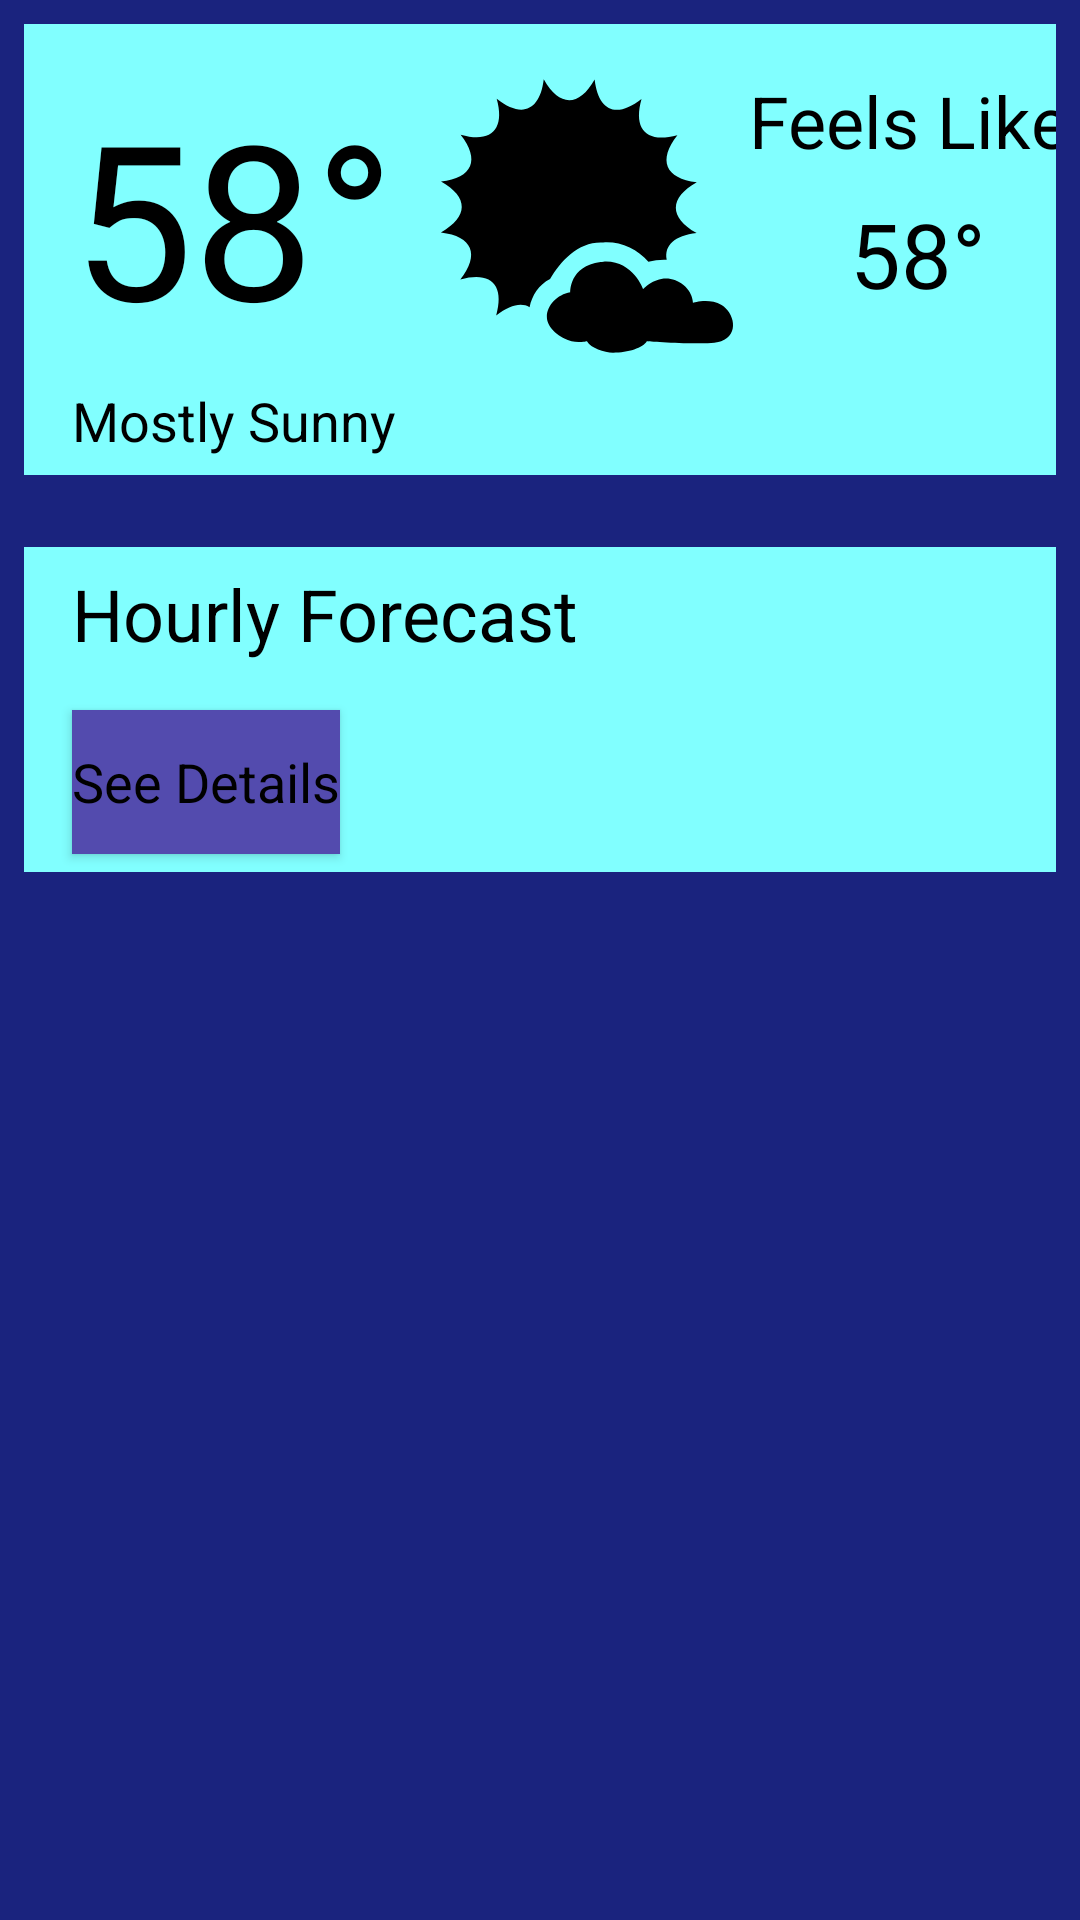

Produce the Android XML layout that renders to this screen, including the resource entries it uses.
<!-- AndroidManifest.xml: application theme AppTheme -->
<!-- res/layout/activity_main.xml -->
<?xml version="1.0" encoding="utf-8"?>
<androidx.constraintlayout.widget.ConstraintLayout xmlns:android="http://schemas.android.com/apk/res/android"
    xmlns:app="http://schemas.android.com/apk/res-auto"
    xmlns:tools="http://schemas.android.com/tools"
    android:layout_width="match_parent"
    android:layout_height="match_parent"
    android:background="@color/colorAccent"
    tools:context=".view.main.MainActivity">

    <androidx.constraintlayout.widget.ConstraintLayout
        android:id="@+id/main_holder_upper"
        android:layout_width="match_parent"
        android:layout_height="wrap_content"
        android:layout_marginTop="@dimen/margin_small"
        android:layout_marginStart="@dimen/margin_small"
        android:layout_marginEnd="@dimen/margin_small"
        app:layout_constraintEnd_toEndOf="parent"
        app:layout_constraintStart_toStartOf="parent"
        app:layout_constraintTop_toTopOf="parent"
        android:background="@color/colorPrimaryLight">

        <TextView
            android:id="@+id/current_temp_num"
            style="@style/BasicText"
            android:layout_marginStart="@dimen/margin_large"
            android:layout_marginTop="@dimen/margin_large"
            android:text="@string/current_imperial"
            android:textSize="@dimen/text_large"
            app:layout_constraintStart_toStartOf="parent"
            app:layout_constraintTop_toTopOf="parent" />

        <ImageView
            android:id="@+id/current_weather_img"
            style="@style/BasicText"
            app:layout_constraintStart_toEndOf="@+id/current_temp_num"
            app:layout_constraintTop_toTopOf="parent"
            app:srcCompat="@drawable/ic_mostly_clear" />

        <TextView
            android:id="@+id/feels_like_text"
            style="@style/BasicText"
            android:text="@string/feels_like"
            android:textSize="@dimen/text_medium"
            app:layout_constraintEnd_toEndOf="parent"
            app:layout_constraintStart_toEndOf="@+id/current_weather_img"
            app:layout_constraintTop_toTopOf="@+id/current_temp_num" />

        <TextView
            android:id="@+id/feels_like_num"
            style="@style/BasicText"
            android:layout_marginTop="@dimen/margin_small"
            android:text="@string/current_imperial"
            android:textSize="@dimen/text_medium_plus"
            app:layout_constraintEnd_toEndOf="parent"
            app:layout_constraintStart_toEndOf="@+id/current_weather_img"
            app:layout_constraintTop_toBottomOf="@+id/feels_like_text" />

        <TextView
            android:id="@+id/current_weather_text"
            style="@style/BasicText"
            android:layout_marginTop="@dimen/margin_small"
            android:layout_marginBottom="@dimen/margin_extra_small"
            android:text="@string/mostly_sunny"
            app:layout_constraintStart_toStartOf="@+id/current_temp_num"
            app:layout_constraintBottom_toBottomOf="parent"
            app:layout_constraintTop_toBottomOf="@+id/current_temp_num" />

    </androidx.constraintlayout.widget.ConstraintLayout>

    <androidx.constraintlayout.widget.ConstraintLayout
        android:id="@+id/main_holder_lower"
        android:layout_width="match_parent"
        android:layout_height="wrap_content"
        android:layout_marginTop="@dimen/margin_huge"
        android:layout_marginEnd="@dimen/margin_small"
        android:layout_marginStart="@dimen/margin_small"
        app:layout_constraintEnd_toEndOf="parent"
        app:layout_constraintStart_toStartOf="parent"
        app:layout_constraintTop_toBottomOf="@id/main_holder_upper"
        android:background="@color/colorPrimaryLight">

        <TextView
            android:id="@+id/hourly_text"
            style="@style/BasicText"
            android:layout_marginTop="@dimen/margin_extra_small"
            android:layout_marginStart="@dimen/margin_large"
            android:text="@string/hourly_forecast"
            android:textSize="@dimen/text_medium"
            app:layout_constraintStart_toStartOf="parent"
            app:layout_constraintTop_toTopOf="parent" />

        <androidx.recyclerview.widget.RecyclerView
            android:id="@+id/main_recycler"
            android:layout_width="@dimen/dimen_zero"
            android:layout_height="wrap_content"
            android:layout_marginTop="@dimen/margin_small"
            app:layout_constraintEnd_toEndOf="parent"
            app:layout_constraintStart_toStartOf="parent"
            app:layout_constraintTop_toBottomOf="@+id/hourly_text" />

        <Button
            android:id="@+id/details_button"
            style="@style/BasicText"
            android:layout_marginTop="@dimen/margin_small"
            android:layout_marginBottom="@dimen/margin_extra_small"
            android:text="@string/see_details"
            app:layout_constraintStart_toStartOf="@+id/hourly_text"
            app:layout_constraintBottom_toBottomOf="parent"
            app:layout_constraintTop_toBottomOf="@+id/main_recycler"
            android:background="@color/colorAccentLight"/>

    </androidx.constraintlayout.widget.ConstraintLayout>

</androidx.constraintlayout.widget.ConstraintLayout>
<!-- resources referenced by this layout -->
<resources>
  <color name="colorAccent">#1a237e</color>
  <color name="colorAccentLight">#534bae</color>
  <color name="colorPrimaryLight">#81ffff</color>
  <dimen name="dimen_zero">0dp</dimen>
  <dimen name="margin_extra_small">6dp</dimen>
  <dimen name="margin_huge">24dp</dimen>
  <dimen name="margin_large">16dp</dimen>
  <dimen name="margin_small">8dp</dimen>
  <dimen name="text_large">72sp</dimen>
  <dimen name="text_medium">24sp</dimen>
  <dimen name="text_medium_plus">30sp</dimen>
  <!-- drawable ic_mostly_clear: vector/xml drawable (drawable, 2939 chars, omitted) -->
  <string name="current_imperial">58°</string>
  <string name="feels_like">Feels Like:</string>
  <string name="hourly_forecast">Hourly Forecast</string>
  <string name="mostly_sunny">Mostly Sunny</string>
  <string name="see_details">See Details</string>
  <style name="BasicText" parent="AppTheme">
          <item name="android:textColor">#000000</item>
          <item name="android:layout_width">wrap_content</item>
          <item name="android:layout_height">wrap_content</item>
          <item name="android:textSize">@dimen/text_small</item>
      </style>
  <style name="AppTheme" parent="Theme.AppCompat.Light.DarkActionBar">
          
          <item name="colorPrimary">@color/colorPrimary</item>
          <item name="colorPrimaryDark">@color/colorPrimaryDark</item>
          <item name="colorAccent">@color/colorAccent</item>
          <item name="colorPrimaryVariant">@color/colorPrimaryLight</item>
          <item name="colorSecondaryVariant">@color/colorAccentLight</item>
      </style>
  <dimen name="text_small">18sp</dimen>
  <color name="colorPrimary">#3affe8</color>
  <color name="colorPrimaryDark">#00cbb6</color>
</resources>
